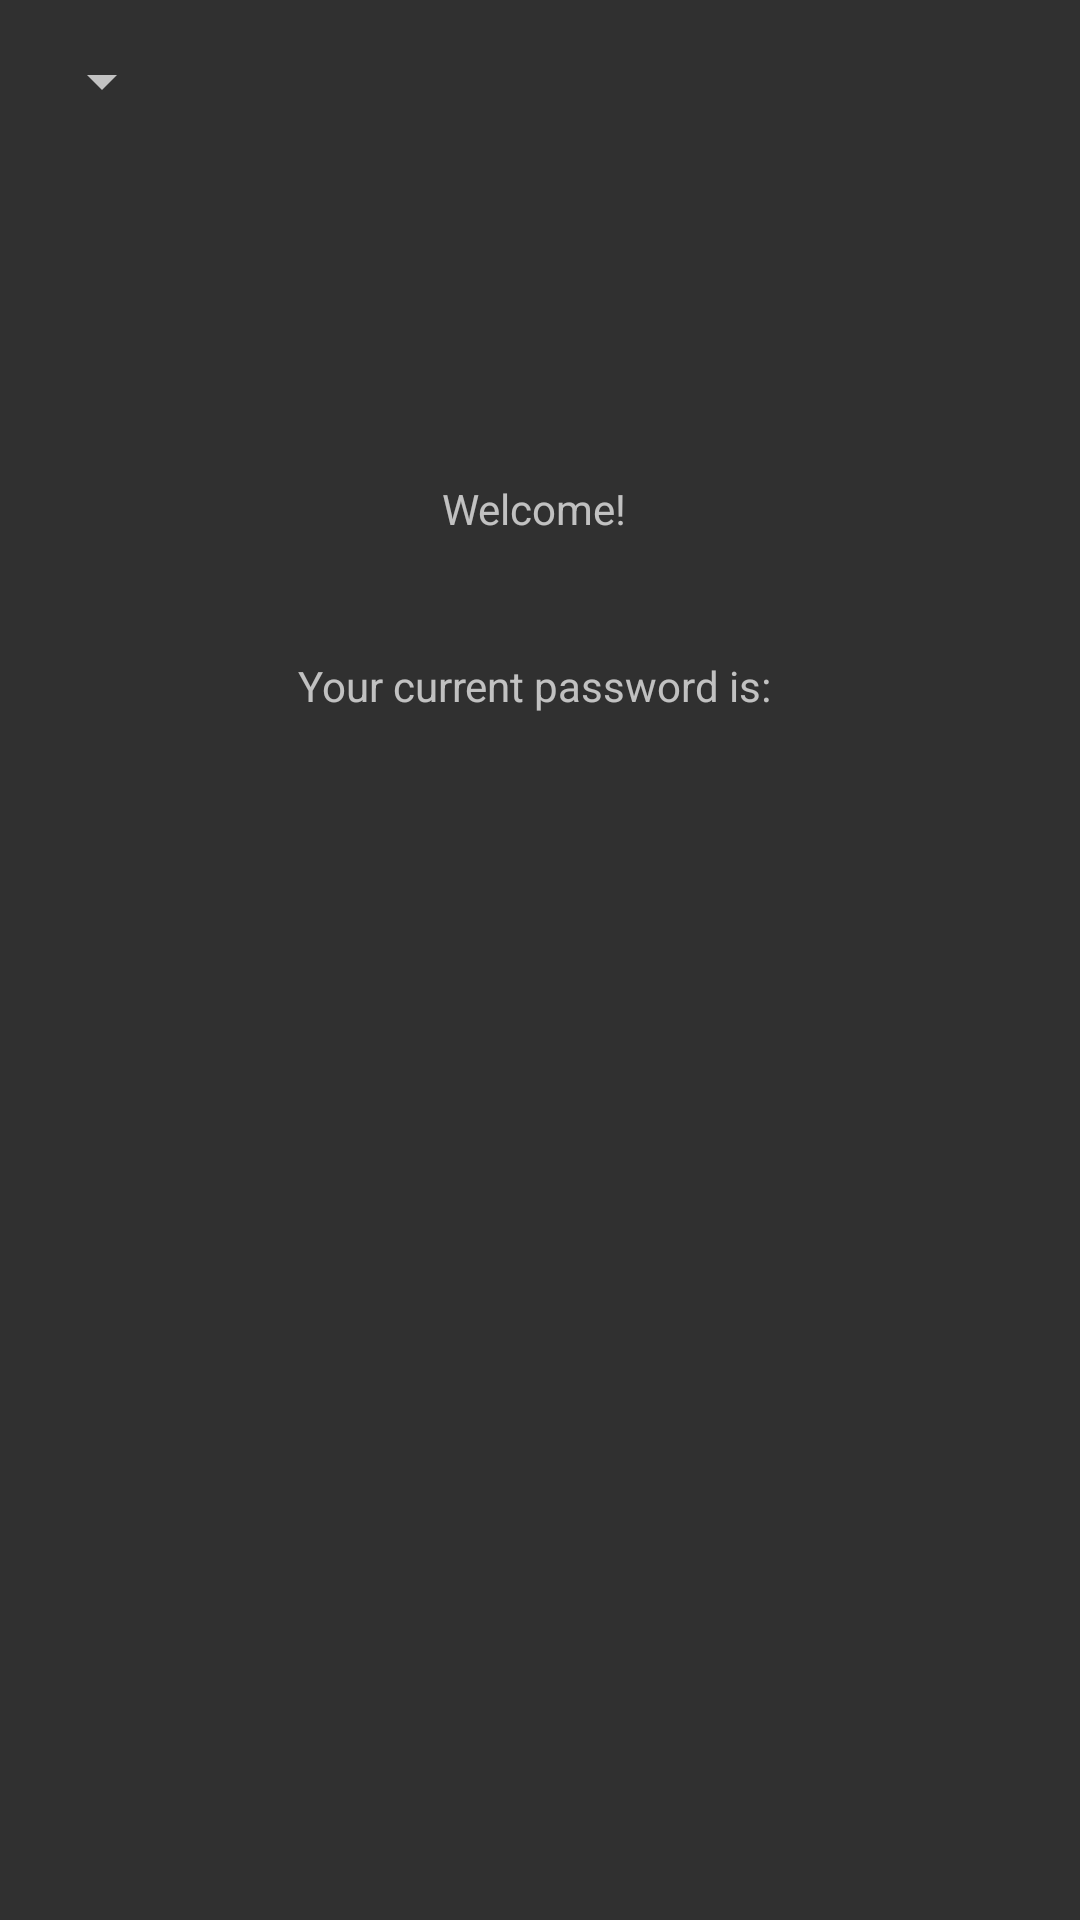

Produce the Android XML layout that renders to this screen, including the resource entries it uses.
<!-- AndroidManifest.xml: application theme AppTheme -->
<!-- res/layout/activity_home.xml -->
<?xml version="1.0" encoding="utf-8"?>
<RelativeLayout
    xmlns:android="http://schemas.android.com/apk/res/android"
    xmlns:tools="http://schemas.android.com/tools"
    android:layout_width="match_parent"
    android:layout_height="match_parent"
    android:padding="10dp"
    >
    <Spinner
        android:id="@+id/forgotSpinner"
        android:layout_width="wrap_content"
        android:layout_height="wrap_content"
        android:layout_marginTop="5dp"
        android:textSize="14sp" />
    <TextView
        android:id="@+id/sampleText"
        android:layout_width="wrap_content"
        android:layout_height="wrap_content"
        android:text="Welcome! "
        android:layout_alignParentTop="true"
        android:layout_centerHorizontal="true"
        android:layout_marginTop="150dp">
    </TextView>
    <TextView
        android:id="@+id/newPassText"
        android:layout_width="wrap_content"
        android:layout_height="wrap_content"
        android:text="Your current password is: "
        android:layout_below="@+id/sampleText"
        android:layout_centerHorizontal="true"
        android:layout_marginTop="40dp">
    </TextView>
    

</RelativeLayout>
<!-- resources referenced by this layout -->
<resources>
  <style name="AppTheme" parent="Theme.AppCompat">
          
          <item name="colorPrimary">@color/colorPrimary</item>
          <item name="colorPrimaryDark">@color/colorPrimaryDark</item>
          <item name="colorAccent">@color/colorAccent</item>
      </style>
  <!-- not gathered from this repository: default colours our renderer supplied (Android Studio template values) -->
  <color name="colorPrimary">#FF6200EE</color>
  <color name="colorPrimaryDark">#FF3700B3</color>
  <color name="colorAccent">#FF03DAC5</color>
</resources>
